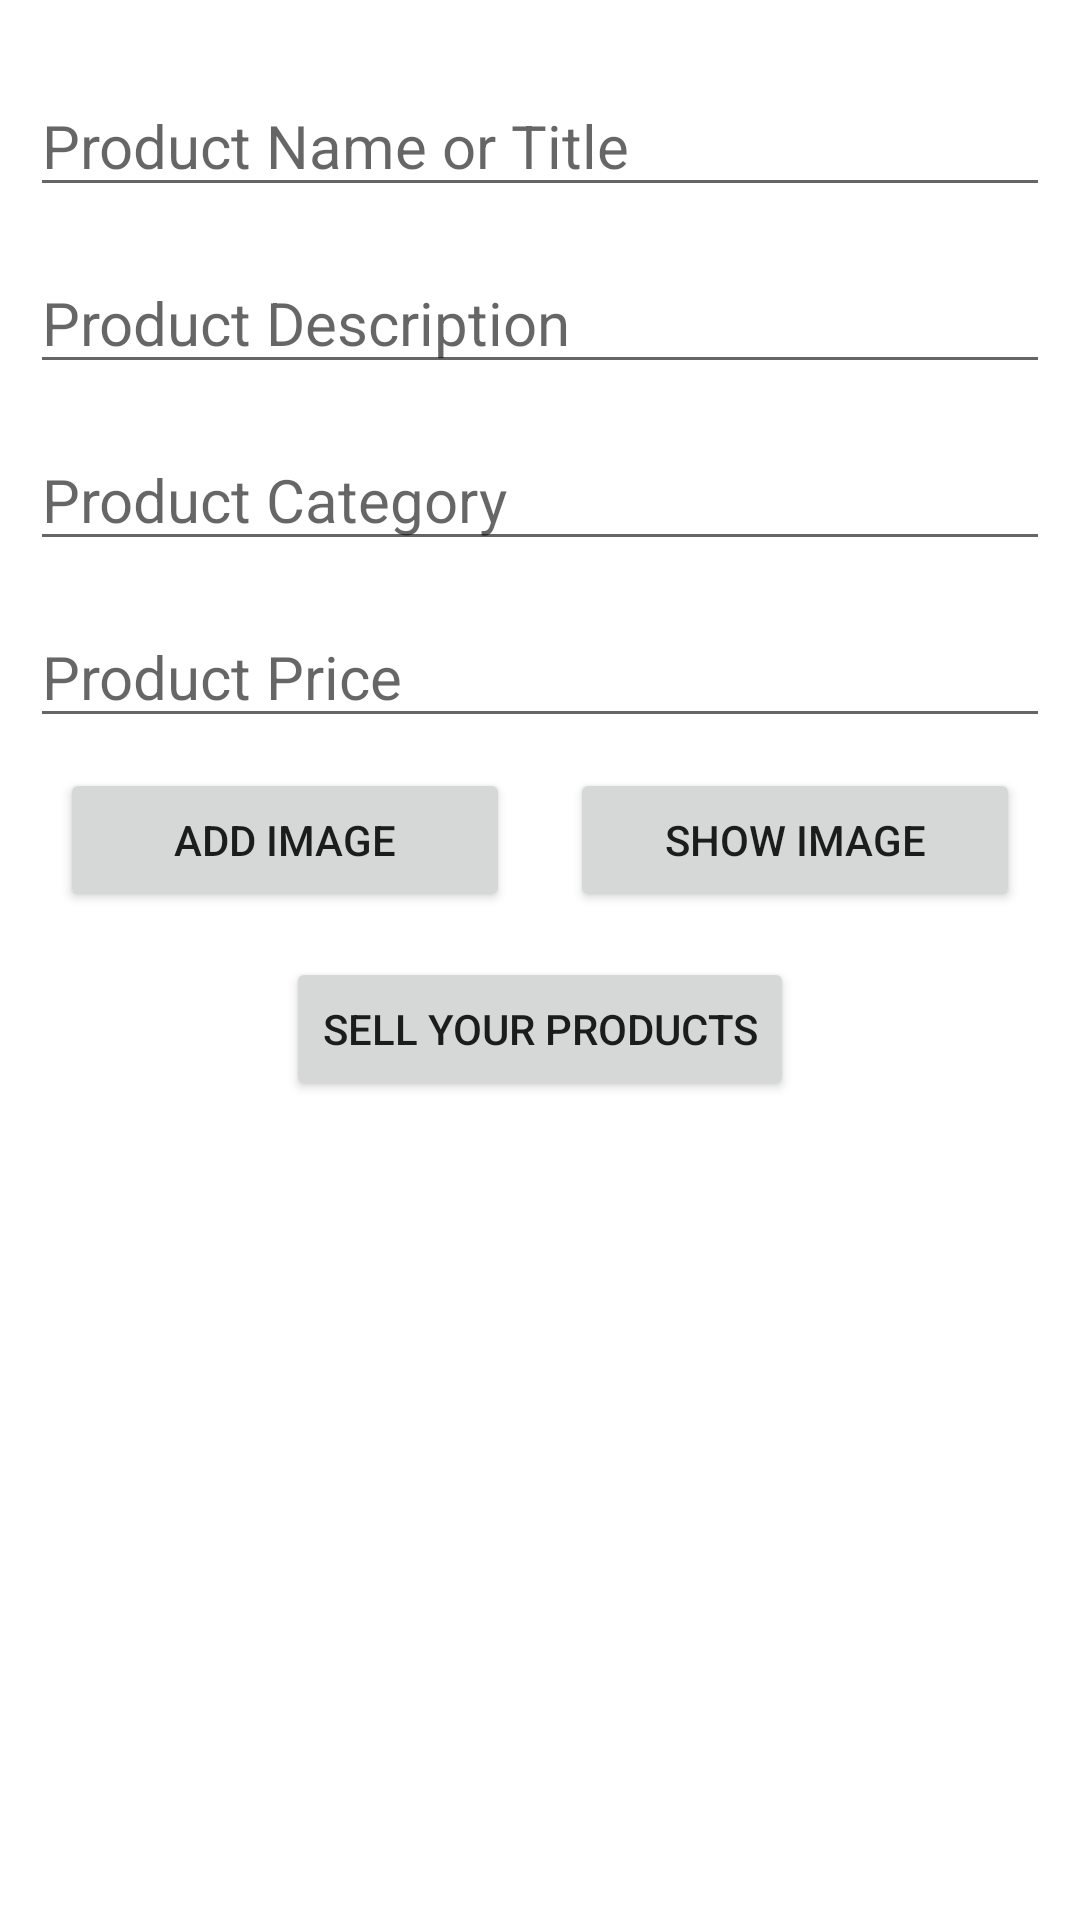

Android layout source for this screen:
<!-- AndroidManifest.xml: application theme Theme.QuickrApp -->
<!-- res/layout/activity_sell.xml -->
<?xml version="1.0" encoding="utf-8"?>
<androidx.core.widget.NestedScrollView xmlns:android="http://schemas.android.com/apk/res/android"
    xmlns:app="http://schemas.android.com/apk/res-auto"
    xmlns:tools="http://schemas.android.com/tools"
    android:layout_width="match_parent"
    android:layout_height="match_parent"
    tools:context=".SellActivity">

    <androidx.constraintlayout.widget.ConstraintLayout
        android:layout_width="match_parent"
        android:padding="10dp"
        android:layout_height="match_parent">

        <EditText
            android:id="@+id/edProductTitle"
            android:layout_width="match_parent"
            android:layout_height="wrap_content"
            android:layout_marginTop="15dp"
            android:hint="Product Name or Title"
            android:inputType="text"
            android:maxLength="50"
            android:textColor="@color/black"
            android:textSize="20sp"
            app:layout_constraintTop_toTopOf="parent" />

        <EditText
            android:id="@+id/etProductDescription"
            android:layout_width="match_parent"
            android:layout_height="wrap_content"
            android:layout_marginTop="15dp"
            android:hint="Product Description"
            android:inputType="text"
            android:maxLength="50"
            android:textColor="@color/black"
            android:textSize="20sp"
            app:layout_constraintTop_toBottomOf="@id/edProductTitle" />

        <EditText
            android:id="@+id/etProductCategory"
            android:layout_width="match_parent"
            android:layout_height="wrap_content"
            android:layout_marginTop="15dp"
            android:hint="Product Category"
            android:inputType="text"
            android:maxLength="50"
            android:textColor="@color/black"
            android:textSize="20sp"
            app:layout_constraintTop_toBottomOf="@id/etProductDescription" />

        <EditText
            android:id="@+id/etProductPrice"
            android:layout_width="match_parent"
            android:layout_height="wrap_content"
            android:layout_marginTop="15dp"
            android:hint="Product Price"
            android:inputType="number"
            android:maxLength="50"
            android:textColor="@color/black"
            android:textSize="20sp"
            app:layout_constraintTop_toBottomOf="@id/etProductCategory" />

        <ImageView
            android:id="@+id/ivSelected"
            android:layout_width="match_parent"
            android:layout_height="match_parent"
            app:layout_constraintTop_toBottomOf="@id/etProductPrice" />

        <Button
            android:id="@+id/btnShowImage"
            android:layout_width="0dp"
            android:layout_height="wrap_content"
            android:layout_marginHorizontal="10dp"
            android:layout_marginTop="10dp"
            android:text="Show Image"
            app:layout_constraintEnd_toEndOf="parent"
            app:layout_constraintStart_toEndOf="@id/btnAddImage"
            app:layout_constraintTop_toBottomOf="@id/ivSelected" />

        <Button
            android:id="@+id/btnAddImage"
            android:layout_width="0dp"
            android:layout_height="wrap_content"
            android:layout_marginHorizontal="10dp"
            android:layout_marginTop="10dp"
            android:text="Add Image"
            app:layout_constraintEnd_toStartOf="@id/btnShowImage"
            app:layout_constraintStart_toStartOf="parent"
            app:layout_constraintTop_toBottomOf="@id/ivSelected" />


        <Button
            android:id="@+id/btnSubmit"
            android:layout_width="wrap_content"
            android:layout_height="wrap_content"
            android:text="SELL YOUR PRODUCTS"
            app:layout_constraintBottom_toBottomOf="parent"
            android:layout_margin="15dp"
            android:onClick="submit"
            app:layout_constraintEnd_toEndOf="parent"
            app:layout_constraintStart_toStartOf="parent"
            app:layout_constraintTop_toBottomOf="@id/btnAddImage" />


    </androidx.constraintlayout.widget.ConstraintLayout>

</androidx.core.widget.NestedScrollView>
<!-- resources referenced by this layout -->
<resources>
  <color name="black">#FF000000</color>
  <style name="Theme.QuickrApp" parent="Theme.MaterialComponents.DayNight.DarkActionBar">
          
          <item name="colorPrimary">@color/purple_500</item>
          <item name="colorPrimaryVariant">@color/purple_700</item>
          <item name="colorOnPrimary">@color/white</item>
          
          <item name="colorSecondary">@color/teal_200</item>
          <item name="colorSecondaryVariant">@color/teal_700</item>
          <item name="colorOnSecondary">@color/black</item>
          
          <item name="android:statusBarColor" tools:targetApi="l">?attr/colorPrimaryVariant</item>
          
      </style>
  <color name="purple_500">#FF6200EE</color>
  <color name="purple_700">#FF3700B3</color>
  <color name="white">#FFFFFFFF</color>
  <color name="teal_200">#FF03DAC5</color>
  <color name="teal_700">#FF018786</color>
</resources>
